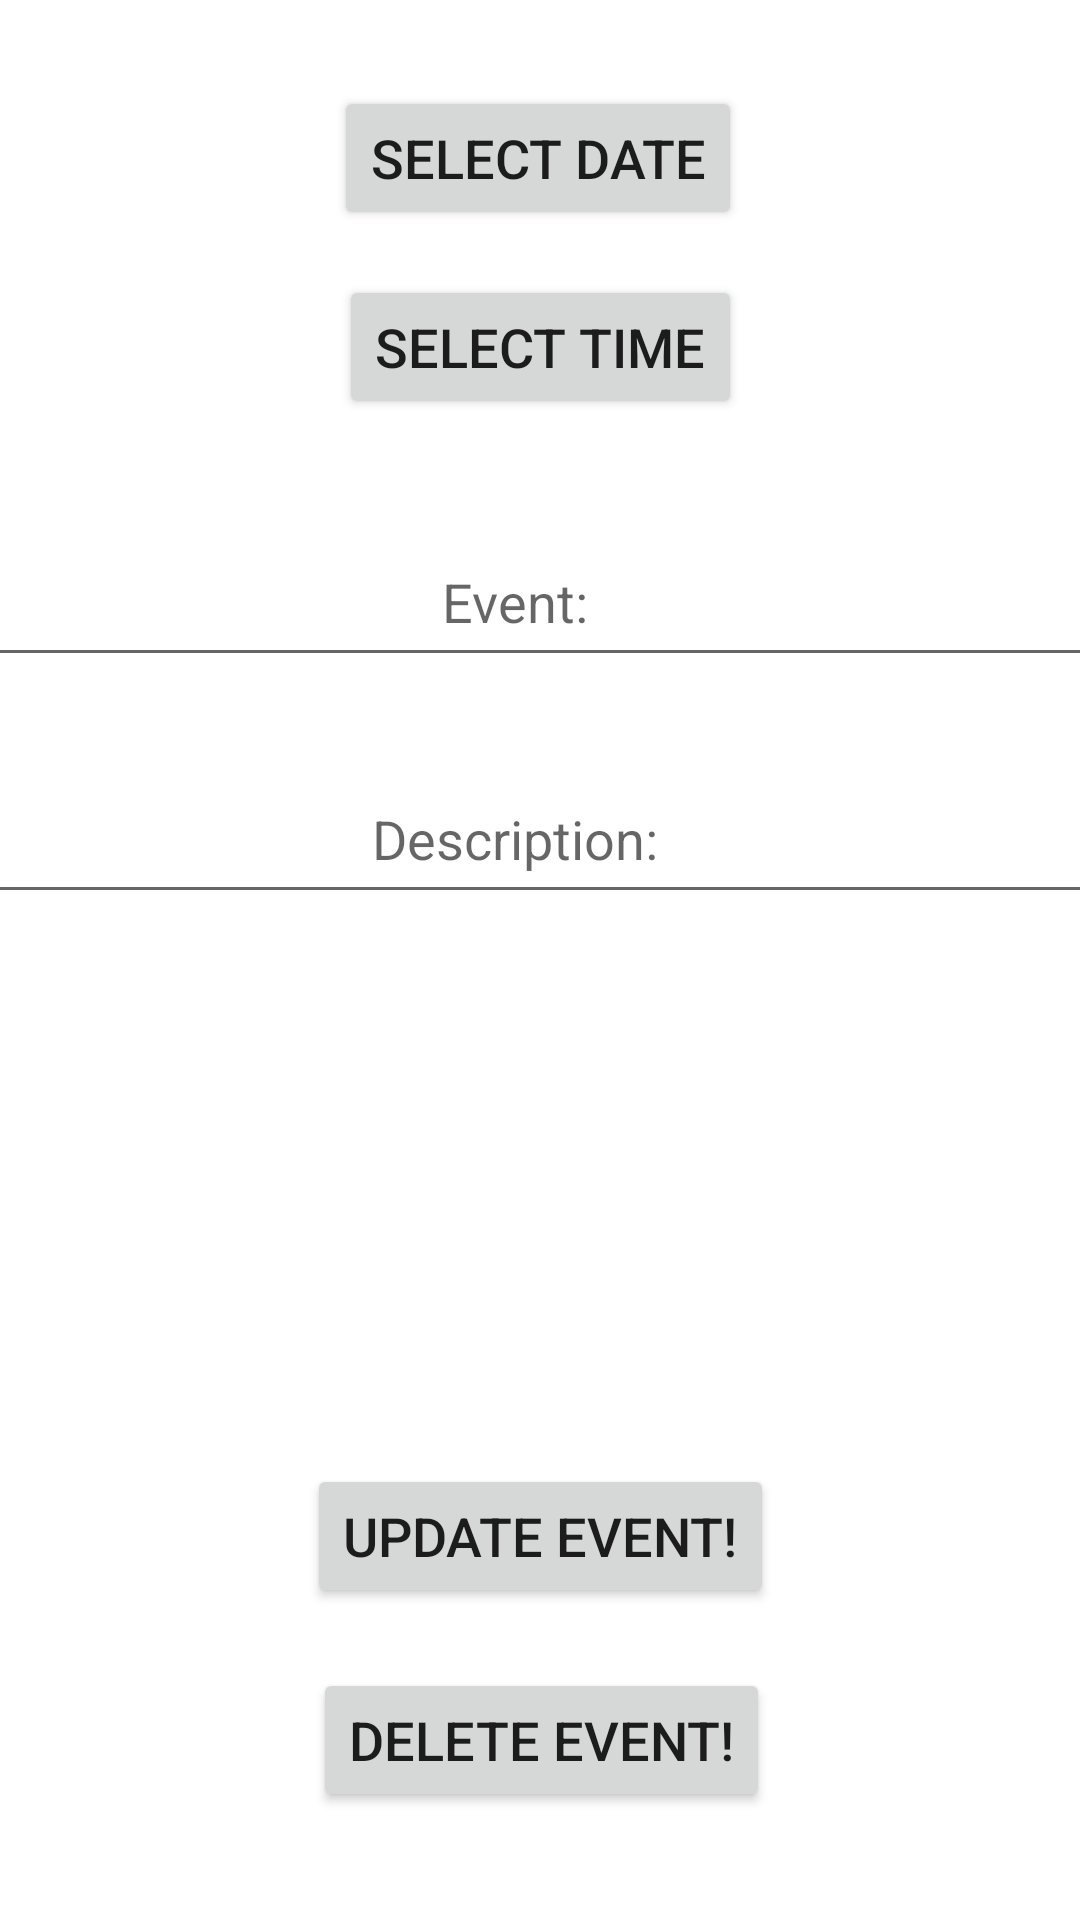

Here is an Android app screen rendered from its layout file. Give the layout XML and the strings, colors and styles it references.
<!-- AndroidManifest.xml: application theme Theme.DissertationApplication -->
<!-- res/layout/activity_update_calendar_task.xml -->
<?xml version="1.0" encoding="utf-8"?>
<androidx.constraintlayout.widget.ConstraintLayout xmlns:android="http://schemas.android.com/apk/res/android"
    xmlns:app="http://schemas.android.com/apk/res-auto"
    xmlns:tools="http://schemas.android.com/tools"
    android:layout_width="match_parent"
    android:layout_height="match_parent"
    tools:context=".UpdateCalendarTask">

    <EditText
        android:layout_width="389dp"
        android:layout_height="53dp"
        android:gravity="center"
        android:hint="Event: "
        android:id="@+id/event1"
        app:layout_constraintBottom_toBottomOf="parent"
        app:layout_constraintEnd_toEndOf="parent"
        app:layout_constraintHorizontal_bias="0.727"
        app:layout_constraintStart_toStartOf="parent"
        app:layout_constraintTop_toTopOf="parent"
        app:layout_constraintVertical_bias="0.294" />

    <EditText
        android:layout_width="389dp"
        android:layout_height="53dp"
        android:gravity="center"
        android:hint="Description: "
        android:id="@+id/secondInput1"
        app:layout_constraintBottom_toBottomOf="parent"
        app:layout_constraintEnd_toEndOf="parent"
        app:layout_constraintHorizontal_bias="0.727"
        app:layout_constraintStart_toStartOf="parent"
        app:layout_constraintTop_toTopOf="parent"
        app:layout_constraintVertical_bias="0.429" />

    <Button
        android:id="@+id/pick_date_button1"
        android:layout_width="wrap_content"
        android:layout_height="wrap_content"
        android:layout_gravity="center"
        android:text="Select Date"
        android:textSize="18sp"
        android:onClick="openDatePicker"
        app:layout_constraintBottom_toTopOf="@+id/event1"
        app:layout_constraintEnd_toEndOf="parent"
        app:layout_constraintHorizontal_bias="0.497"
        app:layout_constraintStart_toStartOf="parent"
        app:layout_constraintTop_toTopOf="parent"
        app:layout_constraintVertical_bias="0.23" />

    <Button
        android:id="@+id/pick_time_button1"
        android:layout_width="wrap_content"
        android:layout_height="wrap_content"
        android:layout_gravity="center"
        android:onClick="pickTime"
        android:text="Select Time"
        android:textSize="18sp"
        app:layout_constraintBottom_toTopOf="@+id/event1"
        app:layout_constraintEnd_toEndOf="parent"
        app:layout_constraintHorizontal_bias="0.501"
        app:layout_constraintStart_toStartOf="parent"
        app:layout_constraintTop_toTopOf="parent"
        app:layout_constraintVertical_bias="0.736" />

    <Button
        android:id="@+id/updateEvent"
        android:layout_width="wrap_content"
        android:layout_height="wrap_content"
        android:layout_gravity="center"
        android:layout_marginTop="488dp"
        android:text="Update Event!"
        android:textSize="18sp"
        app:layout_constraintEnd_toEndOf="parent"
        app:layout_constraintHorizontal_bias="0.501"
        app:layout_constraintStart_toStartOf="parent"
        app:layout_constraintTop_toTopOf="parent" />

    <Button
        android:id="@+id/deleteEvent"
        android:layout_width="wrap_content"
        android:layout_height="wrap_content"
        android:layout_gravity="center"
        android:layout_marginTop="556dp"
        android:text="DELETE EVENT!"
        android:textSize="18sp"
        app:layout_constraintEnd_toEndOf="parent"
        app:layout_constraintHorizontal_bias="0.502"
        app:layout_constraintStart_toStartOf="parent"
        app:layout_constraintTop_toTopOf="parent" />


</androidx.constraintlayout.widget.ConstraintLayout>
<!-- resources referenced by this layout -->
<resources>
  <style name="Theme.DissertationApplication" parent="Theme.MaterialComponents.DayNight.DarkActionBar">
          
          <item name="colorPrimary">#C8A2C8</item>
          <item name="colorPrimaryVariant">#C8A2C8</item>
          <item name="colorOnPrimary">@color/black</item>
          
          <item name="colorSecondary">@color/teal_200</item>
          <item name="colorSecondaryVariant">@color/teal_700</item>
          <item name="colorOnSecondary">@color/black</item>
          
          <item name="android:statusBarColor" tools:targetApi="l">?attr/colorPrimaryVariant</item>
          
      </style>
  <!-- not gathered from this repository: default colours our renderer supplied (Android Studio template values) -->
  <color name="teal_200">#FF03DAC5</color>
  <color name="teal_700">#FF018786</color>
  <color name="black">#FF000000</color>
</resources>
